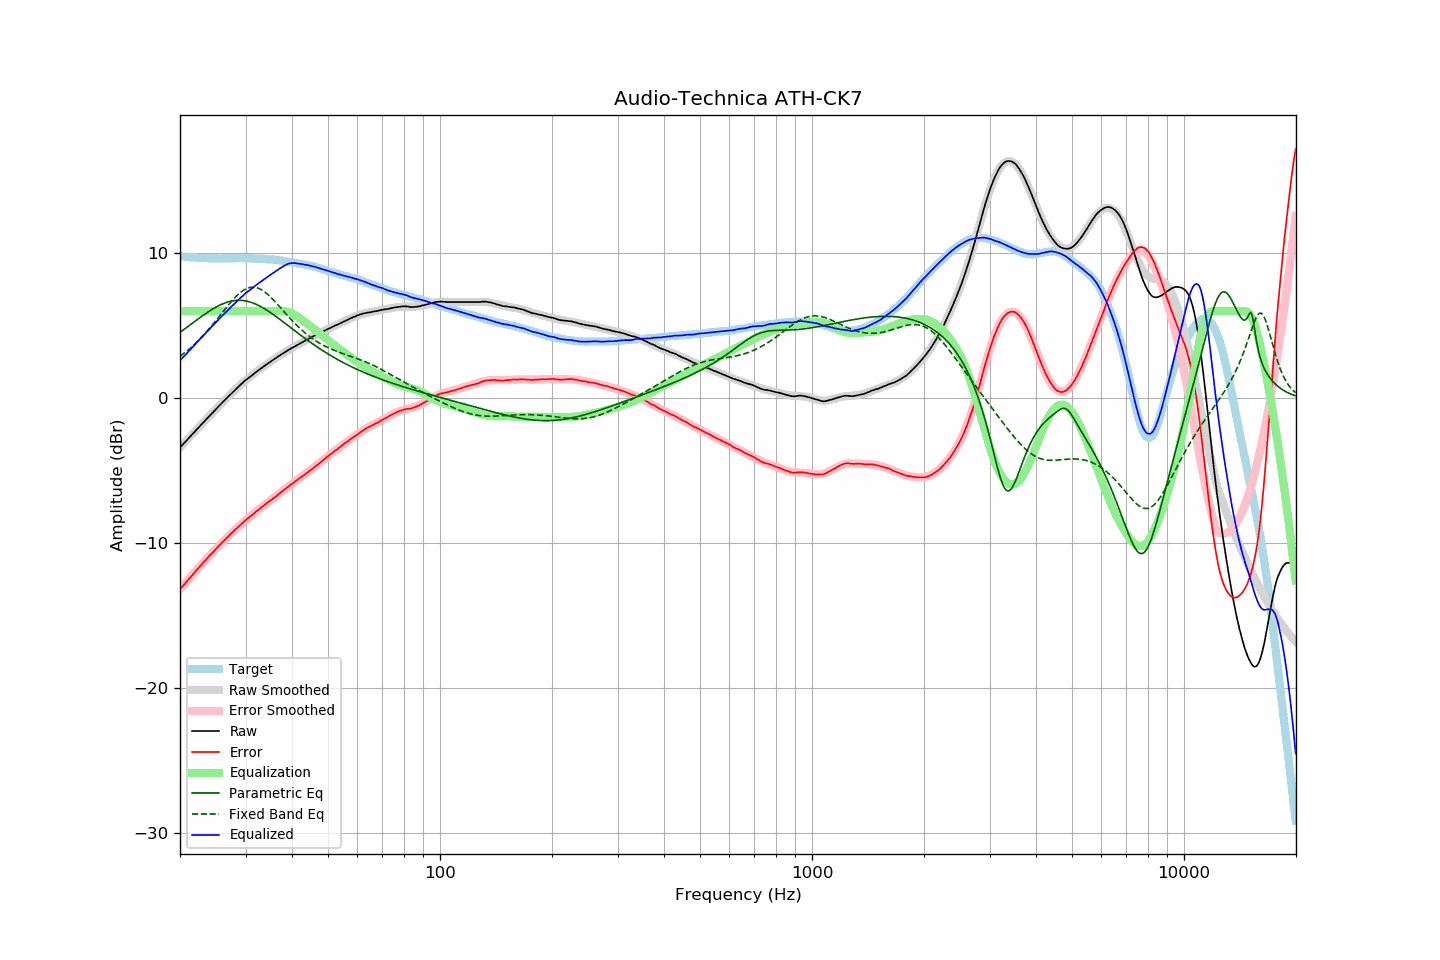

Data behind this chart, as committed beside it:
frequency, raw, error, smoothed, error_smoothed, equalization, parametric_eq, fixed_band_eq, equalized_raw, equalized_smoothed, target
20.00, -3.40, -13.20, -3.41, -13.21, 6.00, 4.54, 2.89, 2.60, 2.59, 9.80
20.20, -3.28, -13.07, -3.29, -13.08, 6.00, 4.62, 2.97, 2.72, 2.71, 9.79
20.40, -3.16, -12.94, -3.17, -12.94, 6.00, 4.70, 3.06, 2.84, 2.83, 9.78
20.61, -3.06, -12.83, -3.05, -12.81, 6.00, 4.79, 3.14, 2.94, 2.95, 9.77
20.81, -2.93, -12.68, -2.93, -12.68, 6.00, 4.87, 3.23, 3.07, 3.07, 9.75
21.02, -2.81, -12.55, -2.81, -12.55, 6.00, 4.95, 3.33, 3.19, 3.19, 9.74
21.23, -2.69, -12.42, -2.69, -12.42, 6.00, 5.03, 3.42, 3.31, 3.31, 9.73
21.44, -2.57, -12.31, -2.57, -12.30, 6.00, 5.12, 3.52, 3.43, 3.43, 9.74
21.66, -2.46, -12.17, -2.45, -12.17, 6.00, 5.20, 3.62, 3.54, 3.55, 9.72
21.87, -2.33, -12.05, -2.33, -12.04, 6.00, 5.28, 3.72, 3.67, 3.67, 9.72
22.09, -2.21, -11.91, -2.21, -11.91, 6.00, 5.37, 3.83, 3.79, 3.79, 9.70
22.31, -2.09, -11.79, -2.10, -11.79, 6.00, 5.45, 3.94, 3.91, 3.90, 9.70
22.54, -1.98, -11.66, -1.98, -11.66, 6.00, 5.53, 4.05, 4.02, 4.02, 9.69
22.76, -1.85, -11.54, -1.86, -11.54, 6.00, 5.61, 4.16, 4.15, 4.14, 9.68
22.99, -1.74, -11.42, -1.74, -11.42, 6.00, 5.69, 4.28, 4.26, 4.26, 9.67
23.22, -1.62, -11.29, -1.62, -11.29, 6.00, 5.77, 4.40, 4.38, 4.38, 9.66
23.45, -1.50, -11.18, -1.50, -11.17, 6.00, 5.84, 4.52, 4.50, 4.50, 9.67
23.69, -1.39, -11.05, -1.39, -11.05, 6.00, 5.92, 4.65, 4.61, 4.61, 9.66
23.92, -1.27, -10.92, -1.27, -10.93, 6.00, 5.99, 4.77, 4.73, 4.73, 9.65
24.16, -1.15, -10.81, -1.15, -10.81, 6.00, 6.06, 4.90, 4.85, 4.85, 9.66
24.40, -1.03, -10.69, -1.04, -10.69, 6.00, 6.13, 5.04, 4.97, 4.96, 9.66
24.65, -0.92, -10.58, -0.92, -10.57, 6.00, 6.20, 5.17, 5.08, 5.08, 9.66
24.89, -0.80, -10.46, -0.80, -10.46, 6.00, 6.26, 5.31, 5.20, 5.20, 9.66
25.14, -0.68, -10.33, -0.69, -10.34, 6.00, 6.32, 5.44, 5.32, 5.31, 9.65
25.39, -0.57, -10.22, -0.57, -10.22, 6.00, 6.38, 5.58, 5.43, 5.43, 9.65
25.65, -0.46, -10.11, -0.46, -10.11, 6.00, 6.44, 5.72, 5.54, 5.54, 9.65
25.91, -0.35, -9.99, -0.34, -9.99, 6.00, 6.49, 5.86, 5.65, 5.66, 9.65
26.16, -0.23, -9.89, -0.23, -9.88, 6.00, 6.53, 6.00, 5.77, 5.77, 9.65
26.43, -0.12, -9.77, -0.12, -9.77, 6.00, 6.58, 6.14, 5.88, 5.88, 9.65
26.69, -0.00, -9.66, -0.01, -9.66, 6.00, 6.62, 6.28, 6.00, 5.99, 9.65
26.96, 0.10, -9.55, 0.11, -9.55, 6.00, 6.65, 6.41, 6.10, 6.11, 9.65
27.23, 0.21, -9.44, 0.22, -9.44, 6.00, 6.68, 6.55, 6.21, 6.22, 9.65
27.50, 0.33, -9.32, 0.33, -9.33, 6.00, 6.71, 6.68, 6.33, 6.33, 9.65
27.77, 0.44, -9.22, 0.44, -9.22, 6.00, 6.73, 6.80, 6.44, 6.44, 9.66
28.05, 0.55, -9.11, 0.55, -9.12, 6.00, 6.74, 6.92, 6.55, 6.55, 9.66
28.33, 0.65, -9.02, 0.65, -9.01, 6.00, 6.75, 7.04, 6.65, 6.65, 9.67
28.62, 0.75, -8.91, 0.76, -8.91, 6.00, 6.76, 7.14, 6.75, 6.76, 9.66
28.90, 0.86, -8.82, 0.86, -8.81, 6.00, 6.76, 7.24, 6.86, 6.86, 9.67
29.19, 0.97, -8.71, 0.96, -8.71, 6.00, 6.75, 7.34, 6.97, 6.96, 9.67
29.48, 1.07, -8.60, 1.06, -8.61, 6.00, 6.75, 7.42, 7.07, 7.06, 9.67
29.78, 1.17, -8.50, 1.15, -8.51, 6.00, 6.73, 7.49, 7.17, 7.15, 9.67
30.08, 1.26, -8.40, 1.25, -8.41, 6.00, 6.71, 7.55, 7.26, 7.25, 9.67
30.38, 1.35, -8.31, 1.34, -8.32, 6.00, 6.69, 7.60, 7.35, 7.34, 9.66
30.68, 1.43, -8.23, 1.43, -8.23, 6.00, 6.66, 7.63, 7.43, 7.43, 9.65
30.99, 1.52, -8.14, 1.52, -8.13, 6.00, 6.63, 7.65, 7.52, 7.52, 9.65
31.30, 1.60, -8.06, 1.61, -8.04, 6.00, 6.59, 7.66, 7.60, 7.61, 9.65
31.61, 1.69, -7.96, 1.69, -7.95, 6.00, 6.55, 7.66, 7.69, 7.69, 9.65
31.93, 1.77, -7.85, 1.78, -7.86, 6.00, 6.50, 7.65, 7.77, 7.78, 9.63
32.24, 1.86, -7.78, 1.86, -7.77, 6.00, 6.45, 7.62, 7.86, 7.86, 9.63
32.57, 1.94, -7.69, 1.94, -7.69, 6.00, 6.39, 7.58, 7.94, 7.94, 9.62
32.89, 2.02, -7.60, 2.02, -7.60, 6.00, 6.34, 7.53, 8.02, 8.02, 9.62
33.22, 2.11, -7.51, 2.10, -7.51, 6.00, 6.28, 7.46, 8.11, 8.10, 9.62
33.55, 2.19, -7.43, 2.18, -7.43, 6.00, 6.21, 7.39, 8.19, 8.18, 9.61
33.89, 2.27, -7.34, 2.26, -7.34, 6.00, 6.15, 7.31, 8.27, 8.26, 9.60
34.23, 2.35, -7.24, 2.34, -7.26, 6.00, 6.08, 7.22, 8.35, 8.34, 9.59
34.57, 2.43, -7.16, 2.42, -7.17, 6.00, 6.01, 7.12, 8.43, 8.42, 9.59
34.92, 2.50, -7.08, 2.50, -7.08, 6.00, 5.93, 7.02, 8.50, 8.50, 9.57
35.27, 2.58, -7.02, 2.57, -7.00, 6.00, 5.86, 6.91, 8.58, 8.57, 9.59
35.62, 2.65, -6.92, 2.65, -6.92, 6.00, 5.78, 6.79, 8.65, 8.65, 9.57
35.97, 2.72, -6.85, 2.73, -6.83, 6.00, 5.70, 6.68, 8.72, 8.73, 9.56
... 635 more rows
